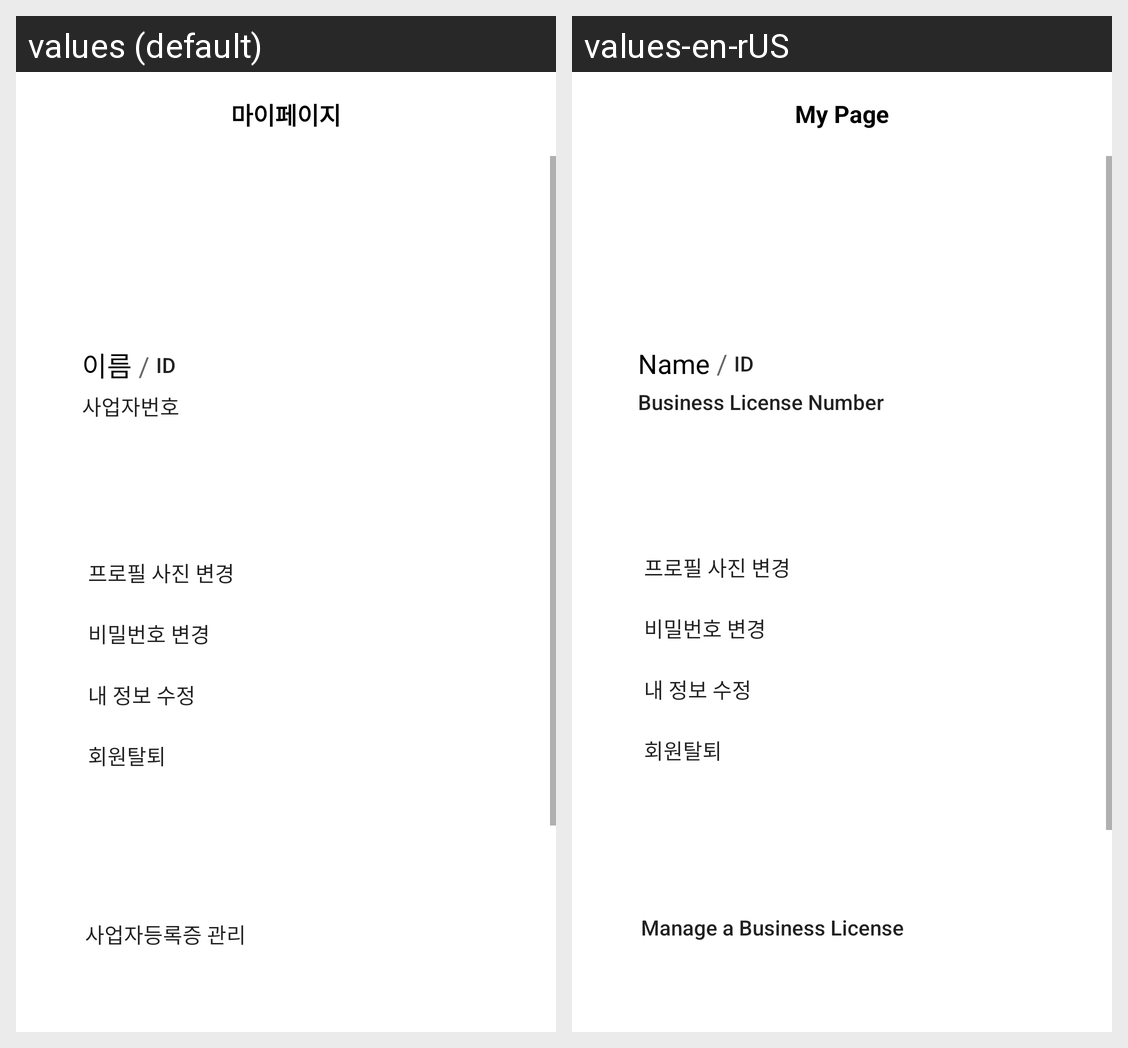

The Android screen above is rendered under two locales of the same app. Produce the string resources it draws, with the default and per-locale values.
Android screen res/layout/activity_my_page.xml rendered under 2 locales, left to right: values (default), values-en-rUS. Device: Nexus 5 (rendered at 1080×1920; each locale shown at half size, 540×960, under a caption strip naming it); theme Theme.Sogongsogong.
Strings drawn on this screen, with the default value and each locale's value (text and hints the layout hard-codes, and strings that could not be matched under every locale, appear in the picture but are not listed):

main_mypage
  values: 마이페이지
  values-en-rUS: My Page

userName
  values: 이름
  values-en-rUS: Name

ID
  values: ID
  values-en-rUS: ID

userBusinessNum
  values: 사업자번호
  values-en-rUS: Business License Number

businessNumManagement
  values: 사업자등록증 관리
  values-en-rUS: Manage a Business License
